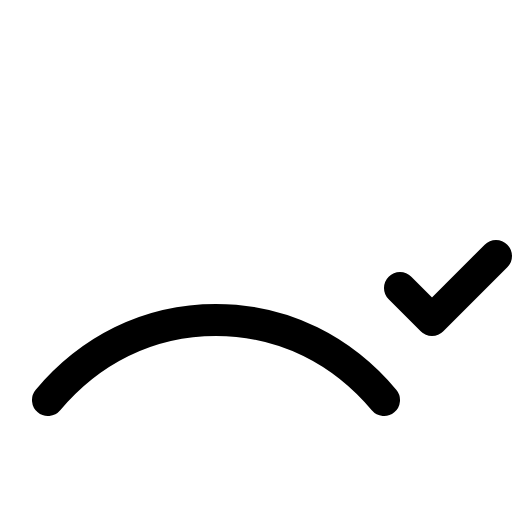
t = 0.00 s
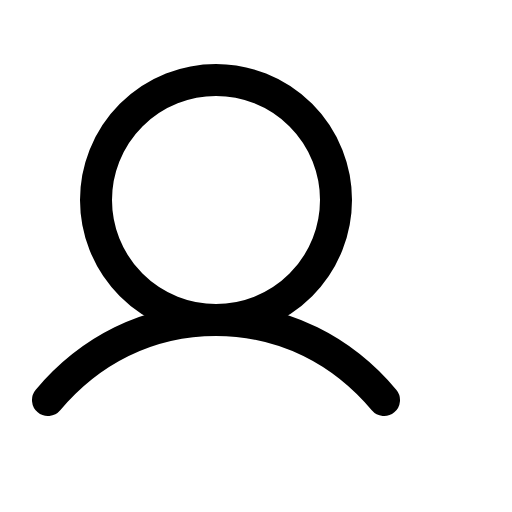
t = 0.60 s
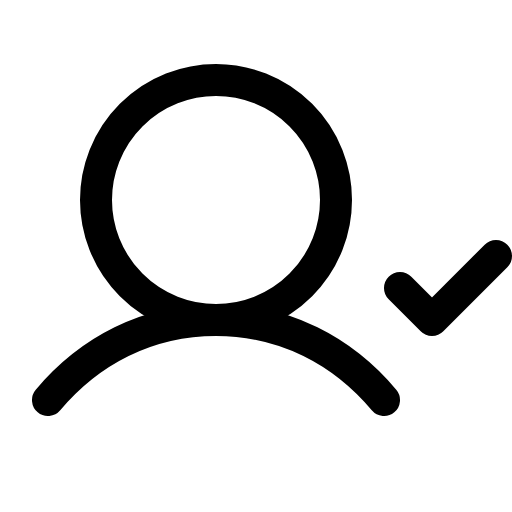
t = 0.98 s
t = 1.35 s: frame unchanged from t = 0.98 s, image omitted
t = 1.73 s: frame unchanged from t = 0.98 s, image omitted

The animated SVG that drew these frames (rendered in a browser with its animation timeline set to each time). Animation: 1 CSS @keyframes rule; one cycle of 2.10 s, repeats indefinitely.

<svg xmlns="http://www.w3.org/2000/svg" viewBox="0 0 256 256">
  <style>
    .draw-line {
      stroke-dasharray: 2000;
      stroke-dashoffset: 0;
    }
    svg:hover .draw-line {
      animation: phosphor-draw-in 1.5s ease-in-out infinite;
    }
    @keyframes phosphor-draw-in {
      0%   { stroke-dashoffset: 2000; }
      100% { stroke-dashoffset: 0; }
    }
  </style><rect width="256" height="256" fill="none"/><circle cx="108" cy="100" r="60" fill="none" stroke="currentColor" stroke-linecap="round" stroke-linejoin="round" stroke-width="16" class="draw-line" pathLength="1" style="animation-delay: 0s"/><path d="M24,200c20.55-24.45,49.56-40,84-40s63.45,15.55,84,40" fill="none" stroke="currentColor" stroke-linecap="round" stroke-linejoin="round" stroke-width="16" class="draw-line" pathLength="1" style="animation-delay: 0.3s"/><polyline points="200 144 216 160 248 128" fill="none" stroke="currentColor" stroke-linecap="round" stroke-linejoin="round" stroke-width="16" class="draw-line" pathLength="1" style="animation-delay: 0.6s"/></svg>
